Dataset: dataset_balanced (GitHub, TakanashaTaryu/Osteosarcoma-Histopathology-Classification). Classes: non-tumor, non-viable tumor, viable tumor.

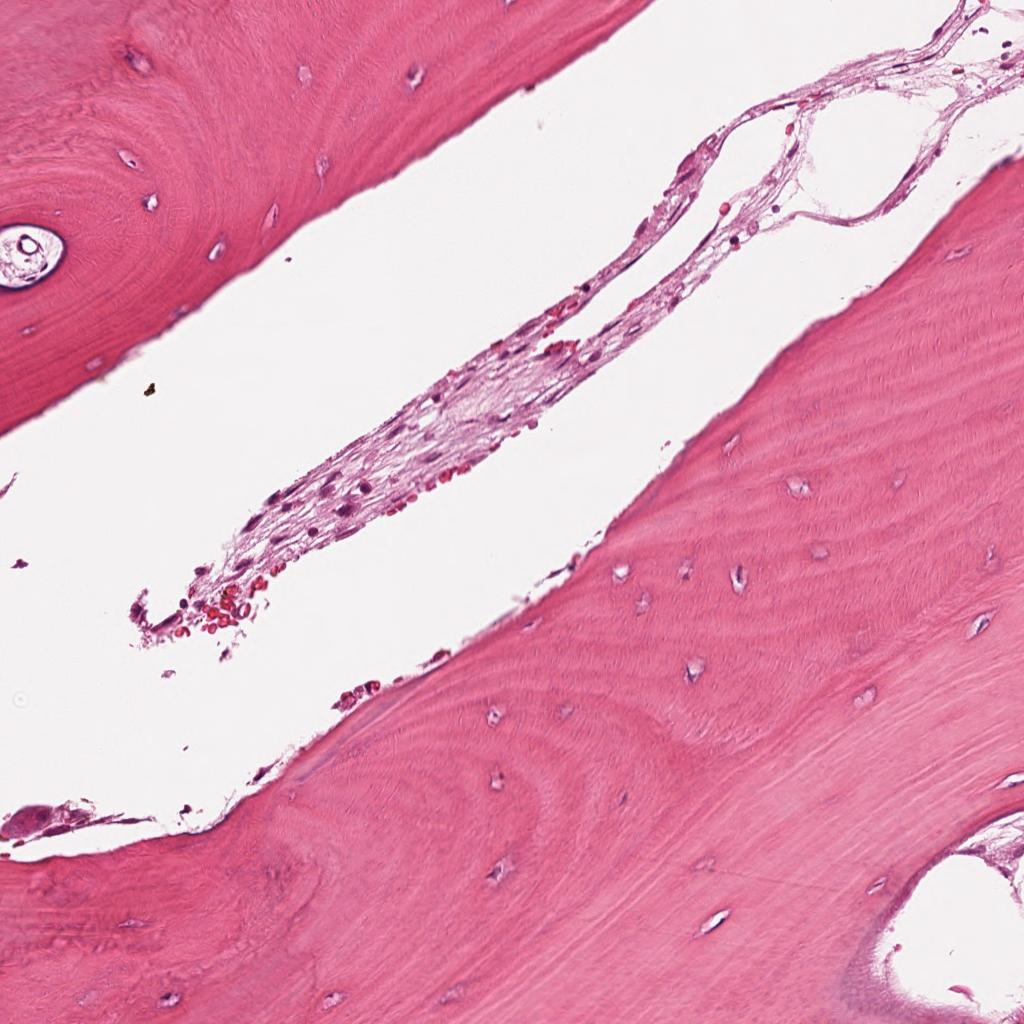
Label: non-tumor

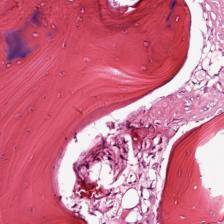
Label: viable tumor

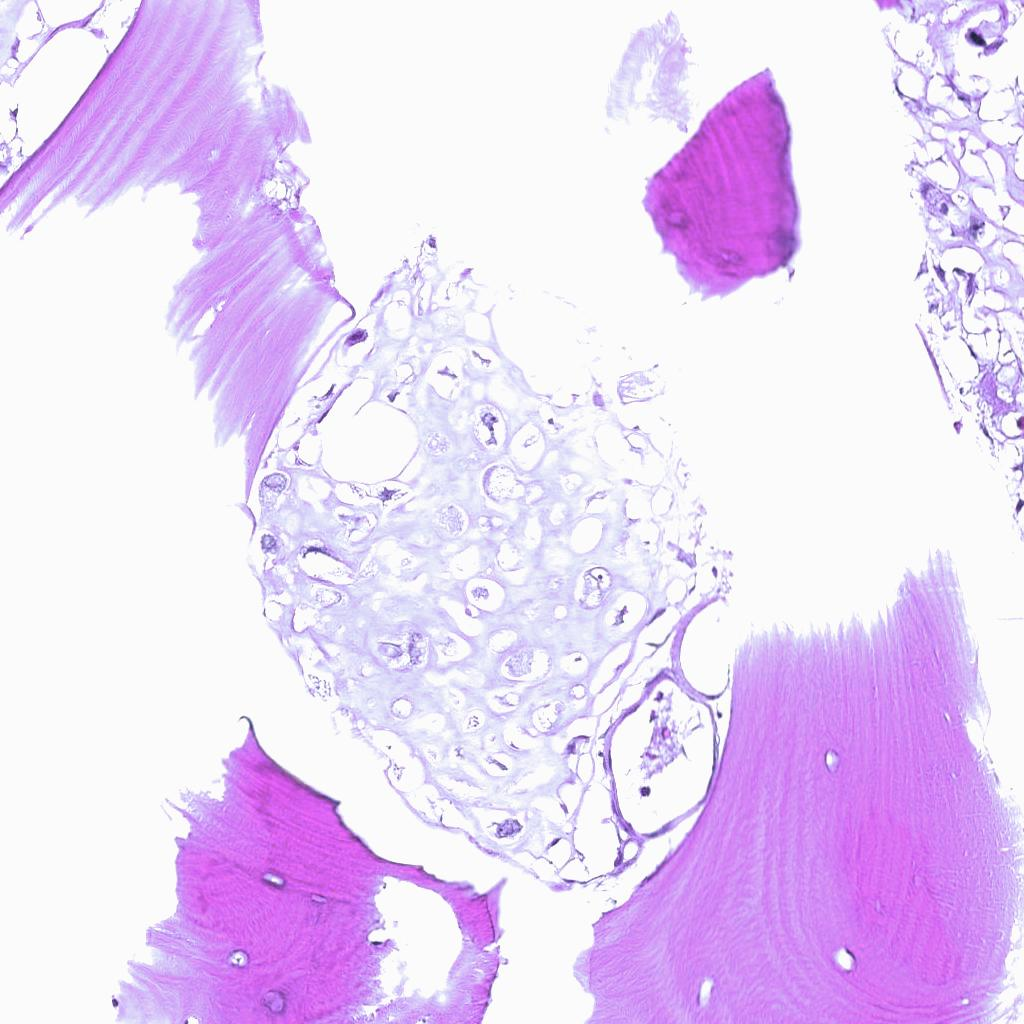
Label: viable tumor

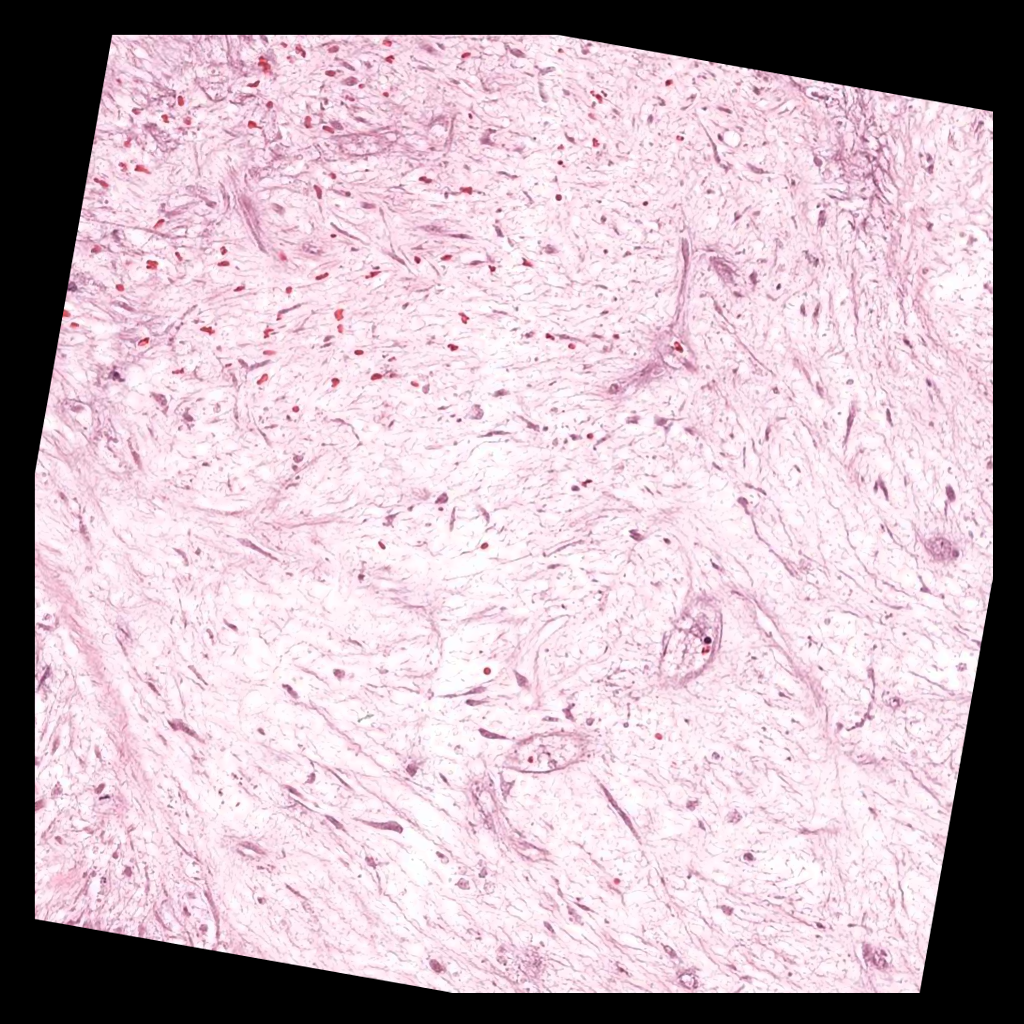
Label: non-viable tumor

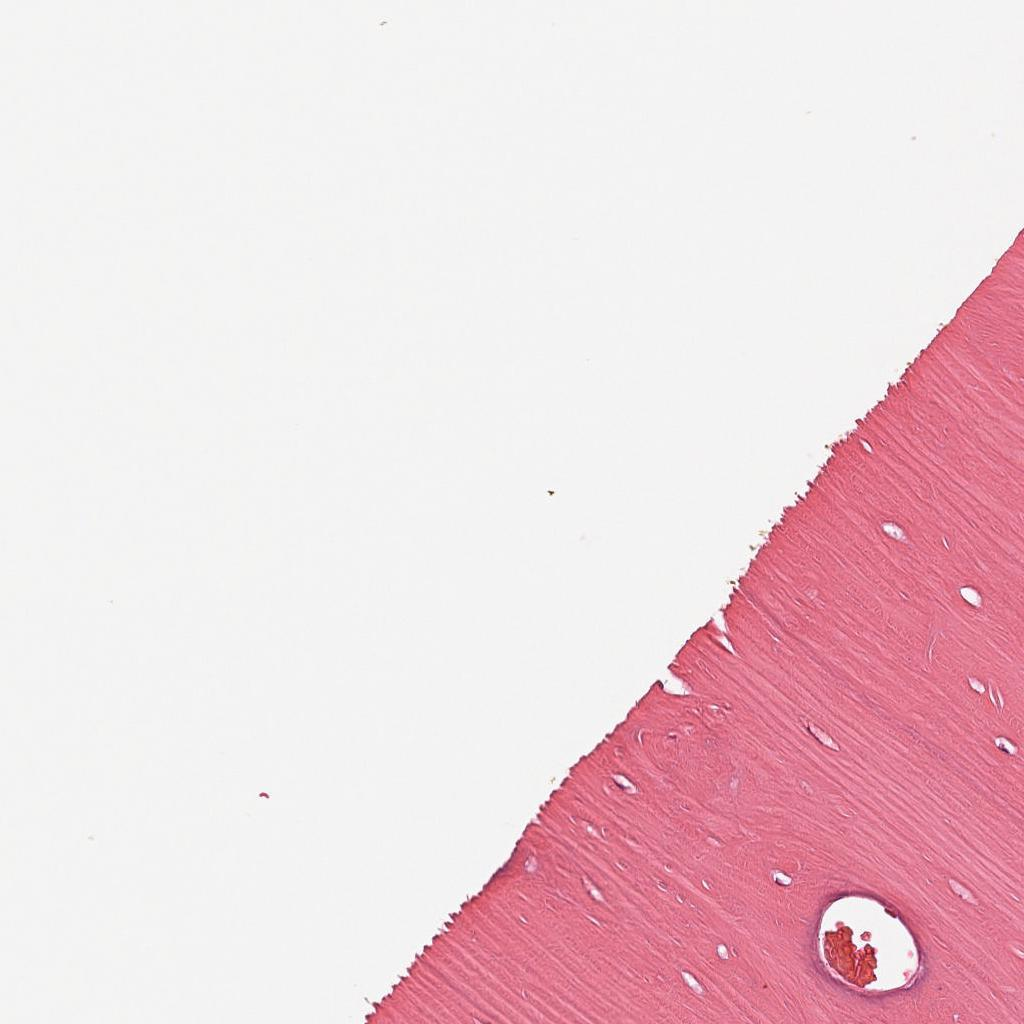
Label: non-tumor

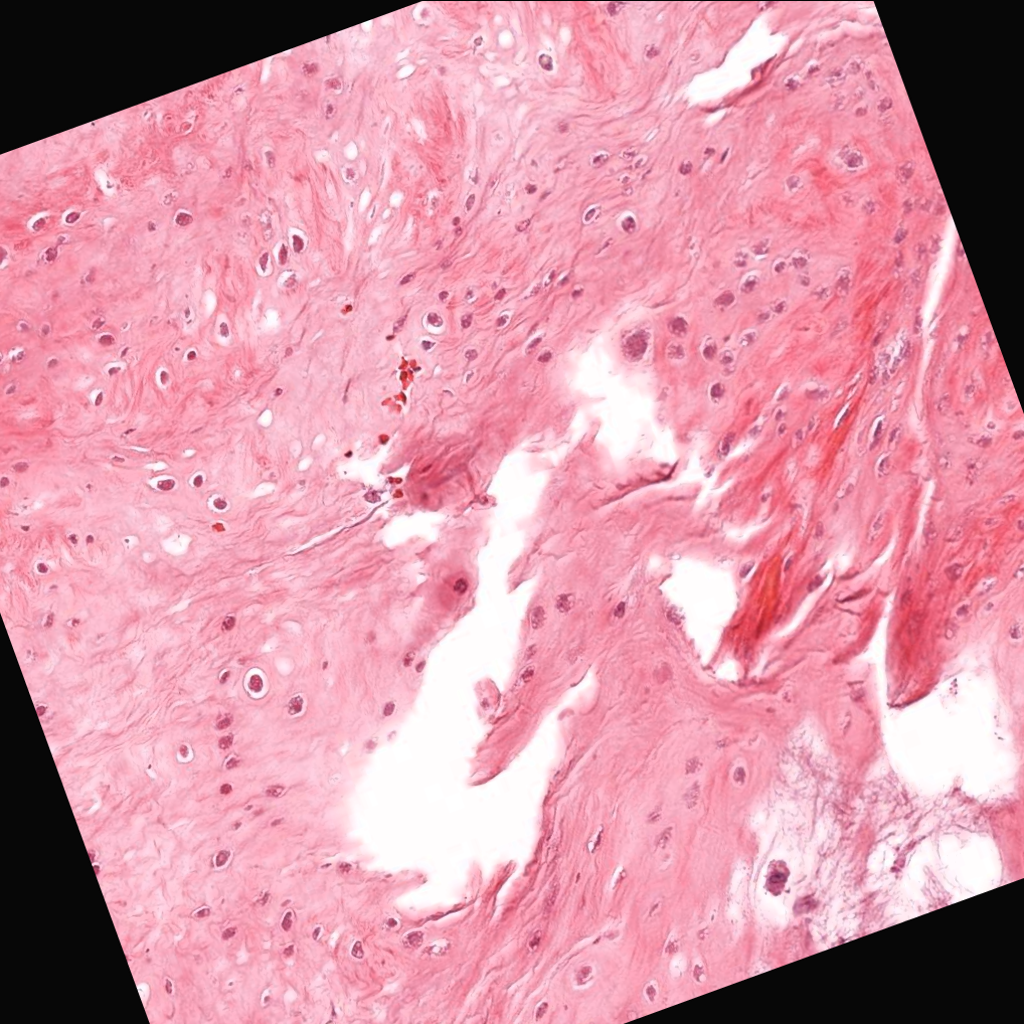
Label: non-viable tumor
